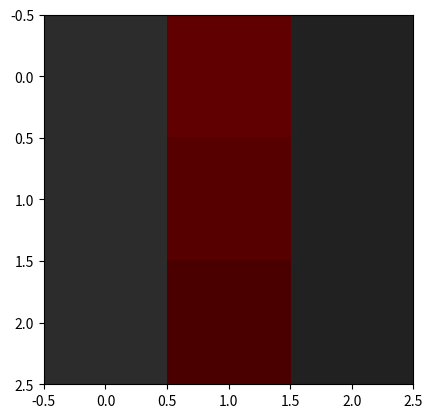

Here is the Python script that generated this plot:

import numpy as np

def srgb2linear(s):
    if s <= 0.04045:
        return s / 12.92
    return float(np.power((s+0.055)/1.055, 2.4))

def linear2srgb(l):
    if l <= 0.0031308:
        return 12.92*l
    return 1.055*np.power(l, 1/2.4) - 0.055

def s2l(s):
    return list(map(srgb2linear, s))

def l2s(l):
    return list(map(linear2srgb, l))

def lumen(l):
    s = [a*b for a,b in zip(l, [0.2126, 0.7152, 0.0722])]
    return sum(s)

def srgb2hex(s):
    return hex(int(round(s*255.0)))[2:]

def hex2srgb(h):
    return int(h, 16)/255.0

def h2s(h):
    return [hex2srgb(h[2*n:2*n+2]) for n in range(3)]

def s2h(s):
    out = "#"
    for c in map(srgb2hex, s):
        out += c.zfill(2)
    return out

def linearinterp(a, b, x):
    return (b-a)*x + a

def lerp(a, b, x):
    return list(map(linearinterp, a,b,x))

if __name__ == "__main__":
    import matplotlib.pyplot as plt
    arr = []

    bg = h2s('212121')
    txt = lerp(bg, [1]*3, [0.05]*3)
    lbg = s2l(bg)
    ltxt = s2l(txt)

    mix = [lumen(ltxt), lumen(lbg)]
    for m in [mix[0]] + [(mix[0] + mix[1]) / 2.0] + [mix[-1]]:
        bright = m
        #bright = lumen(ltxt)
        #bright = (lumen(lbg) + lumen(ltxt)) / 2.0
        #bright = pow(10, (np.log10(lumen(lbg)) + np.log10(lumen(ltxt))) / 2.0)
        rd = s2l(h2s("FF0000"))
        scale = bright / lumen(rd)
        rd2 = [c*scale for c in rd]

        arr += [l2s(rd2)]
        
        print(s2h(txt))
        print(s2h(l2s(rd2)))
        print('#212121')

    plt.imshow(np.array([[txt, n, h2s('212121')] for n in arr], dtype=np.float32))
    plt.show()

       



    
